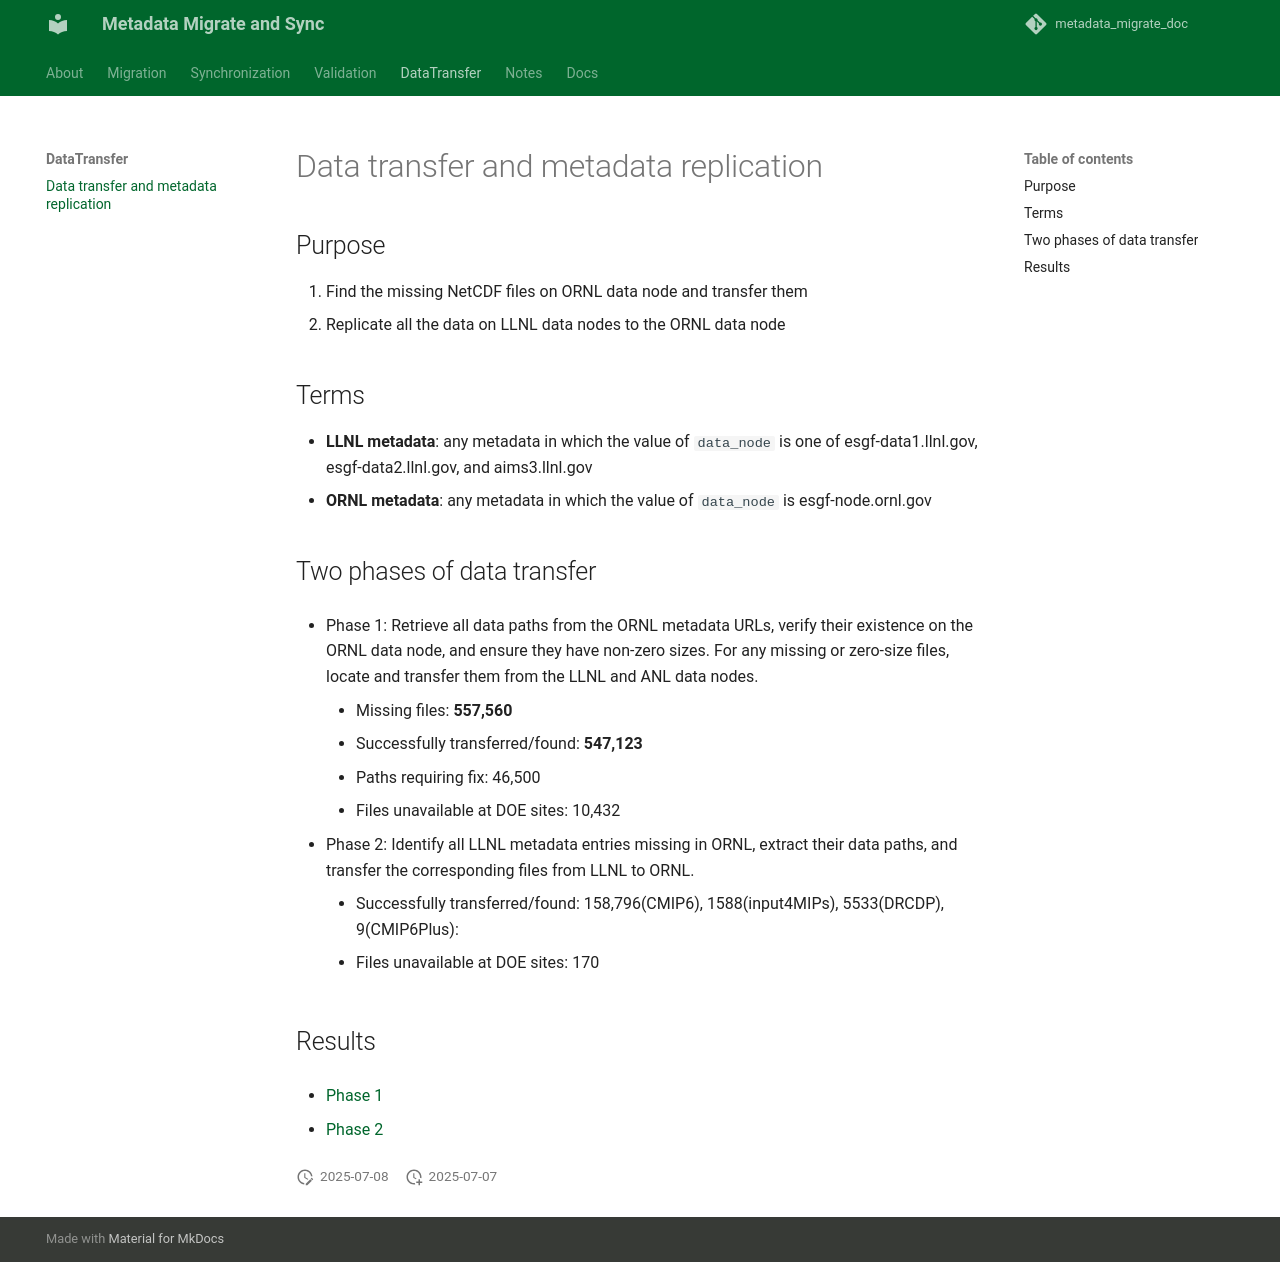

repository: esgf2-us/metadata_migrate_sync · page: TransferData/index.html · generator: mkdocs

---
title: Data transfer and metadata replication
---


## Purpose

  1. Find the missing NetCDF files on ORNL data node and transfer them
  2. Replicate all the data on LLNL data nodes to the ORNL data node


## Terms

  - __LLNL metadata__: any metadata in which the value of `data_node` is one of esgf-data1.llnl.gov, esgf-data2.llnl.gov, and aims3.llnl.gov
  - __ORNL metadata__: any metadata in which the value of `data_node` is esgf-node.ornl.gov

## Two phases of data transfer

  - Phase 1: Retrieve all data paths from the ORNL metadata URLs, 
verify their existence on the ORNL data node, and ensure they have non-zero sizes. 
For any missing or zero-size files, locate and transfer them from the LLNL and ANL data nodes.

     - Missing files: __557,560__
     - Successfully transferred/found: __547,123__
     - Paths requiring fix: 46,500
     - Files unavailable at DOE sites: 10,432  

  - Phase 2: Identify all LLNL metadata entries missing in ORNL, extract their data paths, 
and transfer the corresponding files from LLNL to ORNL.

     - Successfully transferred/found: 158,796(CMIP6), 1588(input4MIPs), 5533(DRCDP), 9(CMIP6Plus):
     - Files unavailable at DOE sites: 170


## Results

  - [Phase 1](./phase1.md)

  - [Phase 2](./phase2.md)
